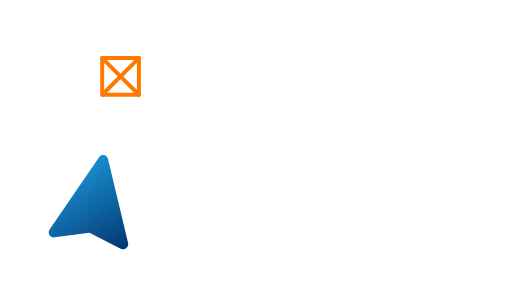
t = 0.00 s
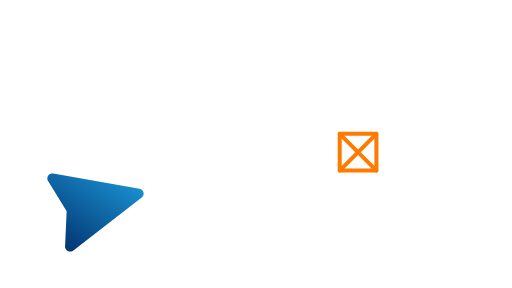
t = 1.67 s
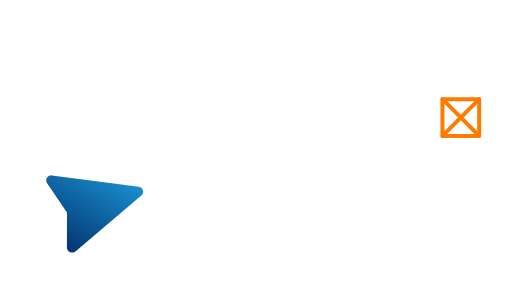
t = 3.33 s
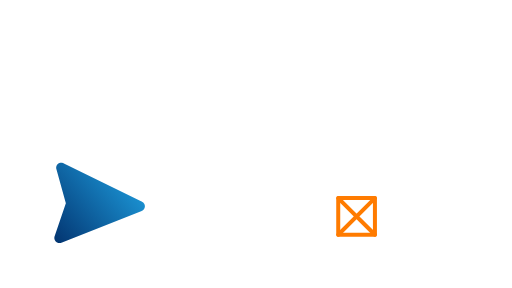
t = 5.00 s
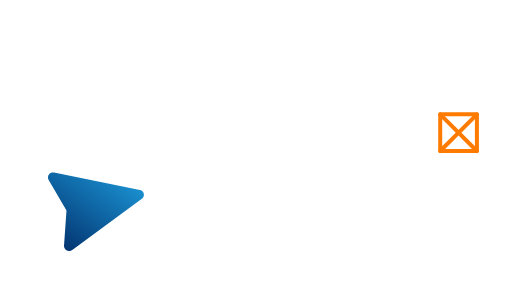
t = 6.67 s
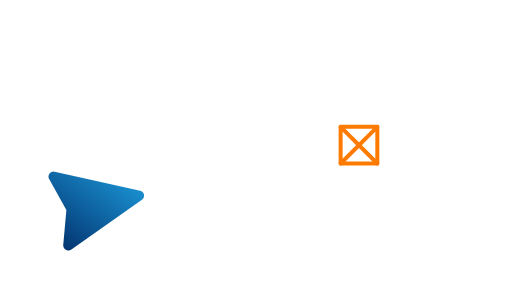
t = 8.33 s

The animated SVG that drew these frames (rendered in a browser with its animation timeline set to each time). Animation: 3 SMIL elements (animateTransform=3); one cycle of 10.00 s, repeats indefinitely.

<?xml version="1.0" encoding="UTF-8" standalone="no"?>
<!-- Created with Friction - https://friction.graphics -->

<svg xmlns:xlink="http://www.w3.org/1999/xlink" xmlns="http://www.w3.org/2000/svg" viewBox="0 0 1920 1080">
 <g transform="translate(0 0)">
  <g transform="translate(355.439 766.272)">
   <g transform="rotate(0)">
    <g transform="scale(1 1)">
     <g transform="skewX(0) skewY(0)">
      <g transform="translate(0 0)" opacity="1">
       <ellipse cy="0" rx="200.003" stroke-width="50" cx="0" fill="none" stroke="rgba(255, 255, 255, 0.2)" stroke-linecap="round" stroke-linejoin="round" ry="200.003" id="Circle"/>
      </g>
     </g>
    </g>
   </g>
  </g>
 </g>
 <g transform="translate(399.924 350.323)">
  <g transform="translate(-44.4854 415.949)">
   <g>
    <animateTransform repeatCount="indefinite" type="rotate" keyTimes="0;0;0.13;0.139014;0.250115;0.27;0.296593;0.373333;0.443088;0.5;0.562293;0.623333;0.733333;0.743669;0.85893;0.883333;1" calcMode="spline" keySplines="0 0 1 1;0.36581 0.164871 0.615875 0.890078;0.343109 0.682494 0.675889 1;0.351692 0 0.577587 1;0.312666 0 0.644604 0.306282;0.39046 0.653429 0.717539 1;0.449499 0 0.572937 0.283589;0.286424 0.708964 0.658453 1;0.417587 0 0.797997 0.389852;0.215008 0.589279 0.59905 1;0.35391 0 0.720729 0.286623;0.334142 0.793818 0.628484 0.851107;0.319825 0.688995 0.653838 1;0.288226 1.40225e-15 0.670378 1;0.348337 0 0.684253 0.290066;0.366245 0.102004 0.661906 0.833381" dur="10s" values="10.5944;10.5944;77.3463;77.4684;70.0348;70.4613;69.6805;90.2115;98.6943;92.3966;99.2233;91.9043;70.2833;69.9057;80.028;78.2906;10.7848" attributeName="transform"/>
    <g transform="scale(0.700892 0.700892)">
     <g transform="skewX(0) skewY(0)">
      <g transform="translate(-399.924 -350.323)" opacity="1">
       <path d="M424.439 97.8688L612.704 520.008Q612.905 520.458 613.089 520.915Q613.274 521.373 613.442 521.836Q613.611 522.3 613.763 522.769Q613.914 523.238 614.049 523.712Q614.184 524.187 614.302 524.666Q614.421 525.144 614.521 525.627Q614.622 526.11 614.706 526.596Q614.79 527.082 614.856 527.571Q614.923 528.059 614.972 528.55Q615.021 529.041 615.052 529.533Q615.084 530.025 615.098 530.518Q615.112 531.011 615.108 531.504Q615.105 531.997 615.084 532.49Q615.063 532.983 615.024 533.474Q614.986 533.966 614.93 534.456Q614.874 534.946 614.8 535.434Q614.727 535.922 614.636 536.406Q614.545 536.891 614.437 537.372Q614.33 537.854 614.205 538.331Q614.08 538.808 613.938 539.28Q613.796 539.752 613.638 540.219Q613.479 540.686 613.304 541.148Q613.129 541.609 612.938 542.063Q612.747 542.518 612.539 542.965Q612.332 543.413 612.109 543.853Q611.886 544.292 611.648 544.724Q611.409 545.156 611.155 545.579Q610.901 546.002 610.633 546.415Q610.364 546.829 610.081 547.233Q609.798 547.636 609.501 548.03Q609.203 548.423 608.892 548.806Q608.581 549.188 608.256 549.56Q607.932 549.931 607.594 550.291Q607.257 550.65 606.907 550.998Q606.557 551.345 606.194 551.68Q605.832 552.014 605.458 552.336Q605.084 552.658 604.699 552.966Q604.314 553.274 603.918 553.568Q603.523 553.862 603.117 554.142Q602.711 554.422 602.295 554.687Q601.879 554.953 601.454 555.203Q601.029 555.454 600.596 555.689Q600.162 555.924 599.721 556.143Q599.279 556.363 598.83 556.567Q598.381 556.771 597.925 556.958Q597.469 557.146 597.006 557.317Q596.544 557.489 596.076 557.643Q595.607 557.798 595.134 557.936Q594.66 558.074 594.182 558.195Q593.704 558.316 593.222 558.42Q592.74 558.524 592.255 558.611Q591.769 558.698 591.281 558.768Q590.793 558.837 590.302 558.889Q589.812 558.941 589.32 558.976Q588.828 559.011 588.335 559.028Q587.842 559.045 587.349 559.045Q586.856 559.044 586.363 559.026Q585.87 559.009 585.378 558.973Q584.886 558.938 584.396 558.885Q583.906 558.832 583.418 558.762Q582.929 558.691 582.444 558.604Q581.959 558.516 581.477 558.411Q580.995 558.307 580.517 558.185Q580.039 558.063 579.566 557.924L400 505.277L219.936 563.628Q219.476 563.776 219.011 563.909Q218.547 564.041 218.078 564.157Q217.609 564.272 217.136 564.371Q216.663 564.47 216.186 564.551Q215.71 564.633 215.231 564.697Q214.752 564.762 214.272 564.809Q213.791 564.856 213.309 564.886Q212.826 564.916 212.343 564.929Q211.86 564.941 211.377 564.936Q210.894 564.932 210.411 564.909Q209.929 564.887 209.447 564.848Q208.966 564.808 208.486 564.752Q208.006 564.695 207.529 564.621Q207.051 564.547 206.577 564.456Q206.102 564.365 205.631 564.257Q205.16 564.149 204.694 564.025Q204.227 563.9 203.765 563.758Q203.303 563.617 202.846 563.459Q202.39 563.301 201.939 563.127Q201.488 562.952 201.044 562.762Q200.6 562.572 200.163 562.365Q199.726 562.159 199.297 561.938Q198.868 561.716 198.447 561.479Q198.026 561.242 197.614 560.99Q197.201 560.738 196.798 560.471Q196.395 560.205 196.002 559.924Q195.609 559.643 195.226 559.348Q194.844 559.053 194.472 558.745Q194.1 558.436 193.739 558.115Q193.379 557.793 193.03 557.459Q192.681 557.125 192.344 556.778Q192.008 556.432 191.684 556.073Q191.36 555.715 191.049 555.345Q190.738 554.975 190.441 554.594Q190.143 554.213 189.86 553.822Q189.576 553.431 189.307 553.03Q189.038 552.629 188.783 552.218Q188.528 551.807 188.289 551.388Q188.049 550.969 187.824 550.541Q187.6 550.113 187.39 549.678Q187.181 549.242 186.988 548.799Q186.795 548.356 186.617 547.907Q186.44 547.458 186.279 547.002Q186.118 546.547 185.974 546.085Q185.829 545.624 185.701 545.159Q185.573 544.693 185.462 544.222Q185.351 543.752 185.257 543.278Q185.163 542.805 185.086 542.328Q185.009 541.851 184.949 541.371Q184.889 540.892 184.846 540.41Q184.803 539.929 184.778 539.447Q184.753 538.964 184.745 538.481Q184.737 537.998 184.746 537.515Q184.756 537.032 184.782 536.549Q184.809 536.067 184.853 535.586Q184.897 535.105 184.958 534.626Q185.019 534.146 185.098 533.67Q185.176 533.193 185.272 532.719Q185.367 532.246 185.48 531.776Q185.592 531.306 185.721 530.84Q185.851 530.375 185.996 529.914Q186.142 529.453 186.305 528.998Q186.467 528.543 186.645 528.094Q186.824 527.646 187.019 527.203L375.839 97.9918Q376.032 97.5532 376.241 97.1218Q376.449 96.6904 376.673 96.2668Q376.898 95.8432 377.137 95.428Q377.376 95.0128 377.63 94.6064Q377.884 94.2001 378.152 93.8032Q378.421 93.4063 378.704 93.0193Q378.986 92.6323 379.283 92.2558Q379.579 91.8792 379.889 91.5136Q380.198 91.148 380.521 90.7938Q380.844 90.4396 381.179 90.0972Q381.514 89.7549 381.862 89.4249Q382.209 89.0948 382.568 88.7775Q382.928 88.4603 383.298 88.1561Q383.668 87.852 384.049 87.5614Q384.43 87.2708 384.821 86.9941Q385.213 86.7174 385.614 86.4551Q386.015 86.1927 386.425 85.9449Q386.835 85.6971 387.254 85.4643Q387.673 85.2315 388.1 85.0139Q388.527 84.7964 388.961 84.5944Q389.396 84.3923 389.837 84.2061Q390.279 84.0199 390.727 83.8497Q391.175 83.6795 391.628 83.5255Q392.082 83.3716 392.541 83.2341Q393 83.0966 393.464 82.9758Q393.928 82.855 394.395 82.7509Q394.863 82.6469 395.334 82.5598Q395.806 82.4726 396.28 82.4026Q396.754 82.3325 397.23 82.2795Q397.706 82.2266 398.184 82.1909Q398.662 82.1551 399.141 82.1367Q399.62 82.1182 400.099 82.117Q400.578 82.1157 401.057 82.1318Q401.536 82.1479 402.014 82.1812Q402.492 82.2145 402.968 82.265Q403.445 82.3155 403.919 82.3832Q404.394 82.4509 404.865 82.5356Q405.337 82.6204 405.805 82.722Q406.274 82.8237 406.738 82.9422Q407.202 83.0607 407.662 83.1958Q408.122 83.331 408.576 83.4826Q409.031 83.6343 409.48 83.8022Q409.928 83.9701 410.371 84.1541Q410.813 84.3381 411.249 84.538Q411.684 84.7378 412.112 84.9532Q412.54 85.1686 412.961 85.3993Q413.38 85.63 413.792 85.8756Q414.203 86.1213 414.606 86.3817Q415.008 86.642 415.401 86.9167Q415.793 87.1914 416.176 87.4801Q416.558 87.7687 416.93 88.071Q417.302 88.3732 417.663 88.6887Q418.023 89.0042 418.372 89.3325Q418.722 89.6607 419.059 90.0014Q419.396 90.342 419.72 90.6946Q420.045 91.0471 420.356 91.4112Q420.668 91.7752 420.966 92.1503Q421.264 92.5253 421.549 92.9108Q421.834 93.2964 422.104 93.6919Q422.375 94.0875 422.631 94.4925Q422.887 94.8976 423.128 95.3116Q423.369 95.7256 423.595 96.148Q423.822 96.5705 424.033 97.0008Q424.243 97.4311 424.439 97.8688Z" stroke-width="7.10543e-15" fill="url(#0x00007fc01e284630)" stroke="none" stroke-linecap="round" stroke-linejoin="round" fill-rule="evenodd" id="arrow"/>
      </g>
     </g>
    </g>
   </g>
  </g>
 </g>
 <g transform="translate(863.009 377.21)">
  <g>
   <animateTransform repeatCount="indefinite" type="translate" keyTimes="0;0;0.123333;0.13;0.27;0.371172;0.373333;0.5;0.622414;0.623333;0.733333;0.886667;1" calcMode="spline" keySplines="0 0 1 1;0 0 0.780729 0.369834;0.526127 0.316673 0.877531 0.650315;0.0507937 0.531112 0.580635 1;0.573078 0 0.444413 1;0.328189 0 0.661479 0.330552;0.463509 0.0106022 1 1;0 0 0.522405 1;0.333501 0 0.666838 0.332172;0.533737 0.0258938 0.466263 1;0.382899 0 0.922464 0.630324;0.104902 0.434914 1 1" dur="10s" values="-410.976 0;-410.976 0;6.24502 0;113.935 0;731.477 0;909.938 0;909.878 0;474.168 0;909.67 0;909.878 0;731.477 0;113.935 0;-410.976 0" attributeName="transform"/>
   <g>
    <animateTransform repeatCount="indefinite" type="translate" keyTimes="0;0;0.123333;0.127869;0.13;0.27;0.373333;0.433592;0.5;0.561357;0.623333;0.733333;0.884213;0.886667;1" calcMode="spline" keySplines="0 0 1 1;0 0 0.57408 0.946482;0.33688 0.660263 0.670382 1;0.335259 1.2212e-11 0.668632 0.330359;0.378413 0.0324453 0.614762 1;0.521935 0 0.672258 0.200722;0.263192 0.725173 0.63152 1;0.379633 6.66134e-16 0.759445 0.439584;0.38537 0.739849 0.718818 1;0.502828 0 0.836831 0.677679;0.142828 0.248759 0.509697 1;0.35193 0 0.655607 1;0.332708 0 0.666034 0.329878;0.467451 0.0277625 1 1" dur="10s" values="0 -90.6429;0 -90.6429;0 241.544;0 242.271;0 242.144;0 -42.6118;0 390.857;0 614.589;0 434.268;0 606.094;0 390.857;0 -42.6118;0 242.33;0 242.144;0 -90.6429" attributeName="transform"/>
    <g transform="rotate(0)">
     <g transform="scale(1 1)">
      <g transform="skewX(0) skewY(0)">
       <g transform="translate(-863.009 -377.21)" opacity="1">
        <g id="fake_null0">
         <g transform="translate(0 0)">
          <g transform="translate(731.298 349.804)">
           <g transform="rotate(0)">
            <g transform="scale(1 1)">
             <g transform="skewX(0) skewY(0)">
              <g transform="translate(0 0)" opacity="1">
               <path d="M62.9081 -41.3969C62.9081 -41.3969 200.514 96.209 200.514 96.209" stroke-width="15" fill="none" stroke="rgba(255, 123, 0, 1)" stroke-linecap="round" stroke-linejoin="round" id="line2"/>
              </g>
             </g>
            </g>
           </g>
          </g>
         </g>
         <g transform="translate(0 0)">
          <g transform="translate(678.574 510.32)">
           <g transform="rotate(0)">
            <g transform="scale(1 1)">
             <g transform="skewX(0) skewY(0)">
              <g transform="translate(0 0)" opacity="1">
               <path d="M115.632 -64.3071C115.632 -64.3071 253.238 -201.913 253.238 -201.913" stroke-width="15" fill="none" stroke="rgba(255, 123, 0, 1)" stroke-linecap="round" stroke-linejoin="round" id="line1"/>
              </g>
             </g>
            </g>
           </g>
          </g>
         </g>
         <g transform="translate(68.803 68.803)">
          <g transform="translate(794.206 308.407)">
           <g transform="rotate(0)">
            <g transform="scale(1 1)">
             <g transform="skewX(0) skewY(0)">
              <g transform="translate(-68.803 -68.803)" opacity="1">
               <path d="M0 137.606C0 137.606 0 0 0 0C0 0 137.606 0 137.606 0C137.606 0 137.606 137.606 137.606 137.606C137.606 137.606 0 137.606 0 137.606Z" stroke-width="15" fill="none" stroke="rgba(255, 123, 0, 1)" stroke-linecap="round" stroke-linejoin="round" id="rectangle"/>
              </g>
             </g>
            </g>
           </g>
          </g>
         </g>
        </g>
       </g>
      </g>
     </g>
    </g>
   </g>
  </g>
 </g>
 <defs>
  <linearGradient id="0x00007fc01b79ad70">
   <stop stop-color="rgba(32, 167, 232, 1)" offset="0"/>
   <stop stop-color="rgba(2, 50, 110, 1)" offset="1"/>
  </linearGradient>
  <linearGradient x1="181.724" x2="618.125" y1="79.1169" xlink:href="#0x00007fc01b79ad70" y2="567.963" gradientUnits="userSpaceOnUse" id="0x00007fc01e284630"/>
 </defs>
</svg>
